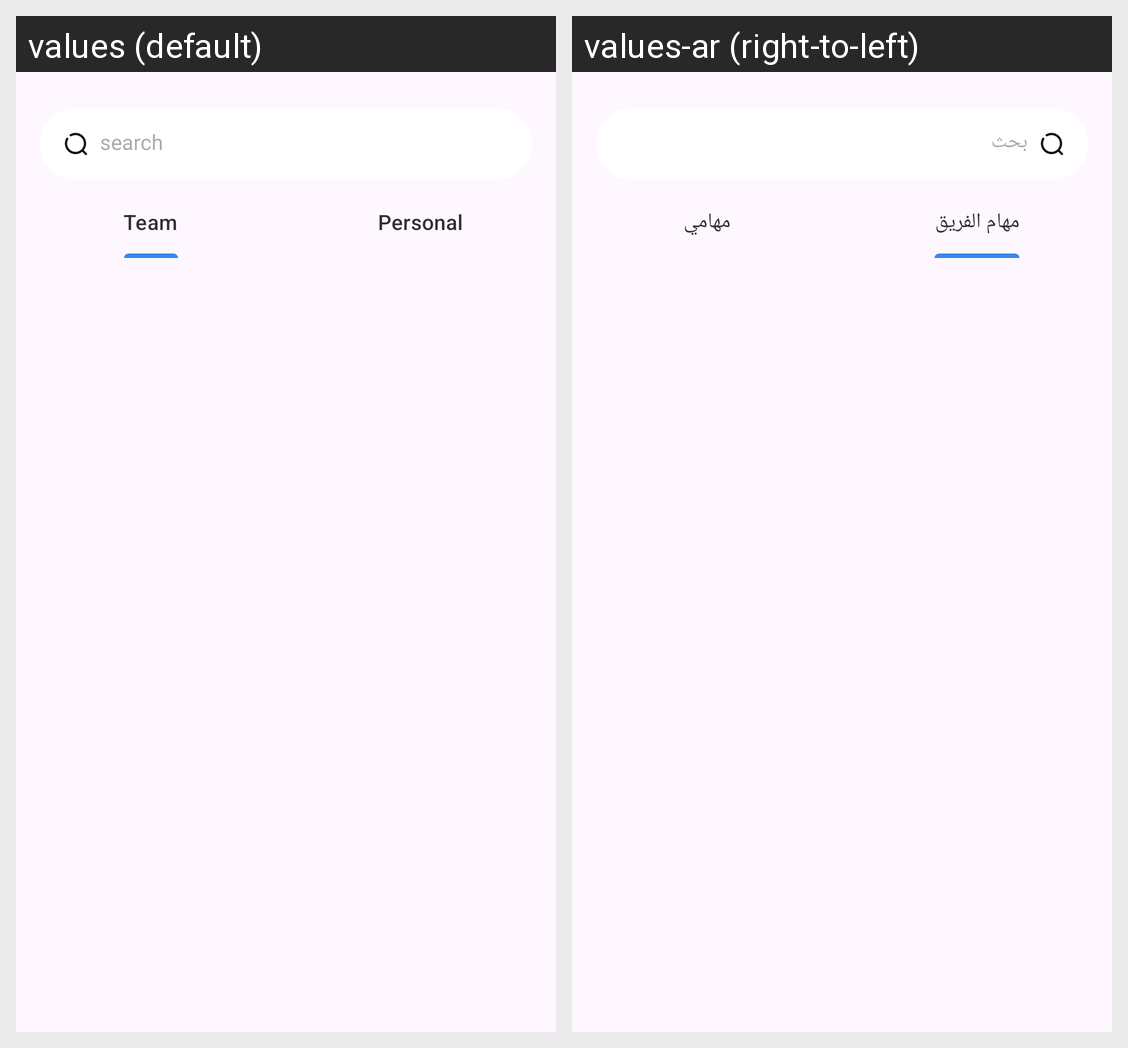

Locale-by-locale string values for the Android screen shown in this grid:
Android screen res/layout/fragment_home_page.xml rendered under 2 locales, left to right: values (default), values-ar (right-to-left). Device: Nexus 5 (rendered at 1080×1920; each locale shown at half size, 540×960, under a caption strip naming it); theme Theme.TODOApp.
Strings drawn on this screen, with the default value and each locale's value (text and hints the layout hard-codes, and strings that could not be matched under every locale, appear in the picture but are not listed):

search
  values: search
  values-ar: بحث

team
  values: Team
  values-ar: مهام الفريق

personal
  values: Personal
  values-ar: مهامي
